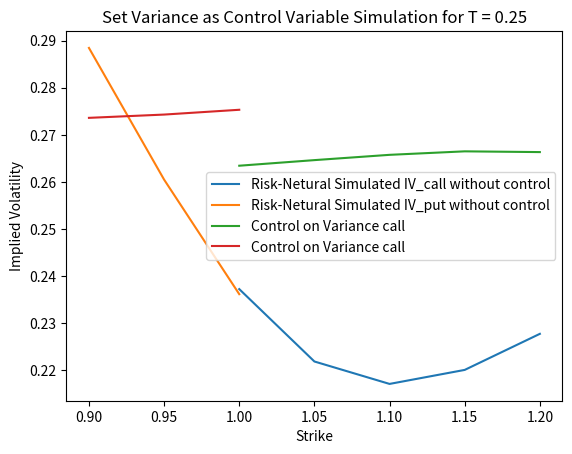
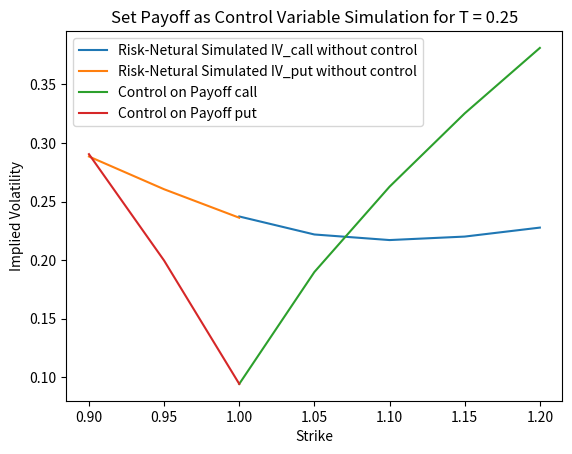
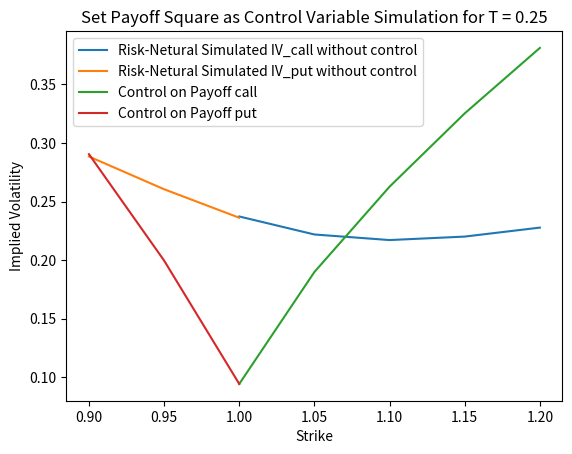

Write the Python code that produced these figures, in order.
import numpy as np
import matplotlib.pyplot as plt
from scipy.stats import norm

# Find implied volatility

def bs_call(S, K, T, vol):
    d1 = (np.log(S/K) + (0.5*vol**2)*T) / (vol*np.sqrt(T))
    d2 = d1 - vol * np.sqrt(T)
    return S * norm.cdf(d1) - K * norm.cdf(d2)


def bs_put(S, K, T, vol):
    d1 = (np.log(S/K) + (0.5*vol**2)*T) / (vol*np.sqrt(T))
    d2 = d1 - vol * np.sqrt(T)
    return -S * norm.cdf(-d1) + K * norm.cdf(-d2)


def bs_vega(S, K, T, sigma):
    d1 = (np.log(S / K) + (0.5 * sigma ** 2) * T) / (sigma * np.sqrt(T))
    return S * norm.pdf(d1) * np.sqrt(T)


def find_vol_call(target_value, S, K, T, *args):
    MAX_ITERATIONS = 1000
    PRECISION = 1/1000000
    sigma = 0.15
    for i in range(0, MAX_ITERATIONS):
        price = bs_call(S, K, T, sigma)
        vega = bs_vega(S, K, T, sigma)
        #print('V:' + str(vega))
        diff = target_value - price  # our root
        #print(diff)
        if (abs(diff) < PRECISION):
            return sigma
        sigma = sigma + diff/vega # f(x) / f'(x)
        #print(sigma)
    return sigma # value wasn't found, return best guess so far


def find_vol_put(target_value, S, K, T, *args):
    MAX_ITERATIONS = 1000
    PRECISION = 1/1000000
    sigma = 0.1
    for i in range(0, MAX_ITERATIONS):
        price = bs_put(S, K, T, sigma)
        vega = bs_vega(S, K, T, sigma)
        diff = target_value - price  # our root
        if (abs(diff) < PRECISION):
            return sigma
        sigma = sigma + diff/vega # f(x) / f'(x)
    return sigma # value wasn't found, return best guess so far


def Risk_Neutral_Mils_col(len_t, dt, Nsims, v0, S0, kappa, theta, eta, z_sim_v, z_sim_s):
    var_path = np.zeros((Nsims, len_t))
    var_path[:, 0] = v0

    S_path = np.zeros((Nsims, len_t))
    S_path[:, 0] = S0

    # Euler X and Mils v
    for i in range(len_t - 1):
        # Milstein Simulation of variance
        var_path[:, i + 1] = var_path[:, i] + \
                             kappa * (theta - np.maximum(var_path[:, i], 0)) * dt + \
                             eta * np.sqrt(np.maximum(var_path[:, i], 0)) * np.sqrt(dt) * z_sim_v[:, i] + \
                             0.25 * eta ** 2 * (dt * (z_sim_v[:, i]) ** 2 - dt)

        # Euler Simulation of log(Stock Price)
        S_path[:, i + 1] = S_path[:, i] * np.exp( \
            - 0.5 * np.maximum(var_path[:, i], 0) * dt + \
            np.sqrt(np.maximum(var_path[:, i], 0)) * np.sqrt(dt) * (z_sim_s[:, i]))

    return var_path, S_path


def Risk_Neutral_Mils_col_deterministic(len_t, dt, Nsims, v0, S0, kappa, theta, eta, z_sim_v, z_sim_s):
    var_path_det = np.zeros((Nsims, len_t))
    var_path_det[:, 0] = v0

    S_path_det = np.zeros((Nsims, len_t))
    S_path_det[:, 0] = S0

    # Euler X and Mils v
    for i in range(len_t - 1):
        var_path_det[:, i + 1] = var_path_det[:, i] + kappa * (theta - var_path_det[:, i]) * dt

        # Euler Simulation of log(Stock Price)
        S_path_det[:, i + 1] = S_path_det[:, i] * np.exp( \
            - 0.5 * np.maximum(var_path_det[:, i], 0) * dt + \
            np.sqrt(np.maximum(var_path_det[:, i], 0)) * np.sqrt(dt) * (z_sim_s[:, i]))

    return var_path_det, S_path_det


def Risk_Neutral_Mils_col_b(len_t, dt, Nsims, v0, S0, kappa, theta, eta, z_sim_v, z_sim_s, strike_price = 0):
    var_path = np.zeros((Nsims, len_t))
    var_path[:, 0] = v0

    payoff_path = np.zeros((Nsims, len_t))
    payoff_path[:, 0] = S0 - strike_price

    # Euler X and Mils v
    for i in range(len_t - 1):
        # Milstein Simulation of variance
        var_path[:, i + 1] = var_path[:, i] + \
                             kappa * (theta - np.maximum(var_path[:, i], 0)) * dt + \
                             eta * np.sqrt(np.maximum(var_path[:, i], 0)) * np.sqrt(dt) * z_sim_v[:, i] + \
                             0.25 * eta ** 2 * (dt * (z_sim_v[:, i]) ** 2 - dt)

        # Euler Simulation of log(Stock Price)
        payoff_path[:, i + 1] = payoff_path[:, i] + var_path[:, i] * dt

    return var_path, payoff_path


def contingent_Sim(T, dt, var_path_1):
    nSim = len(var_path_1[:, 1])

    simulated_vals = []
    for ii in range(nSim):
        # for each iteration we get a list of values (250)
        y_value = var_path_1[ii, :]
        num_of_y = len(y_value)

        # calculate contingent by left riemann sum

        left_riemann_sum = np.sum(y_value[0:num_of_y - 1] * dt)
        simulated_vals.append(max(left_riemann_sum, 0))
    return np.mean(simulated_vals)


def contingent_Sim_sqr(T, dt, var_path_1):
    nSim = len(var_path_1[:, 1])

    simulated_vals = []
    for ii in range(nSim):
        # for each iteration we get a list of values (250)
        y_value = var_path_1[ii, :]
        num_of_y = len(y_value)

        # calculate contingent by left riemann sum
        left_riemann_sum = np.sum(y_value[0:num_of_y - 1] ** 2 * dt)
        simulated_vals.append(max(left_riemann_sum, 0))
    return np.mean(simulated_vals)


if __name__ == '__main__':
    r = 0
    S0 = 1
    v0_sqrt = 0.2
    v0 = v0_sqrt ** 2
    kappa = 3
    theta_sqrt = 0.4
    theta = theta_sqrt ** 2
    eta = 1.5
    rho = -0.5

    Nsims = 5000
    dt = 1 / 1000

    T = [0.25, 0.5, 1]
    # len_t = int(T/dt)

    K_steps = 5
    K_call = np.linspace(1, 1.2, K_steps)
    K_put = np.linspace(0.8, 1, K_steps)

    # 2c simulate stock price with heston
    T1 = 0.25
    len_t1 = int(T1 / dt)
    t_line = np.linspace(0, T1, len_t1)

    mu = np.array([0, 0])
    cov = np.array([[1, rho], [rho, 1]])

    z_sim_v = np.zeros((Nsims, len_t1))
    z_sim_s = np.zeros((Nsims, len_t1))

    for i in range(0, Nsims):
        W = np.random.multivariate_normal(mu, cov, size=len_t1)
        z_sim_v[i, :] = W[:, 0]
        z_sim_s[i, :] = W[:, 1]

    [var_path_1, S_path_1] = Risk_Neutral_Mils_col(len_t1, dt, Nsims, v0, S0, kappa, theta, eta, z_sim_v, z_sim_s)

    # plt.plot(t_line, S_path_1.T)
    # plt.xlabel('Time')
    # plt.ylabel('Simulated Paths')
    # plt.title('Simulated Path with Heston Model')
    # plt.savefig('2c_stock_price_heston.jpg')

    [var_path_2, S_path_2] = Risk_Neutral_Mils_col_deterministic(len_t1, dt, Nsims, v0, S0, kappa, theta, eta, z_sim_v, z_sim_s)

    # plt.plot(t_line, S_path_2.T)
    # plt.xlabel('Time')
    # plt.ylabel('Simulated Paths')
    # plt.title('Simulated Path with Deterministic Variance')
    # plt.savefig('2c_stock_price_determin.jpg')

    # 2c1 option price with deterministic variance path
    # T = 0.25

    fin_vol_call_1 = np.zeros(K_steps)
    fin_vol_call_2 = np.zeros(K_steps)
    fin_vol_call_3 = np.zeros(K_steps)
    fin_vol_call_4 = np.zeros(K_steps)
    for i in range(0, K_steps):
        option_price = np.maximum(S_path_1[:, -1] - K_call[i], 0)
        mean_price = np.mean(option_price)
        # some confidence interval
        fin_vol_call_1[i] = find_vol_call(mean_price, S0, K_call[i], T1)

        option_price_2 = np.maximum(S_path_2[:, -1] - K_call[i], 0)
        mean_price_2 = np.mean(option_price_2)
        print(mean_price, mean_price_2)
        # some confidence interval
        fin_vol_call_2[i] = find_vol_call(mean_price_2, S0, K_call[i], T1)

        mean_price_3 = contingent_Sim(T1, dt, var_path_1)
        fin_vol_call_3[i] = find_vol_call(mean_price_3, S0, K_call[i], T1)

        mean_price_4 = contingent_Sim_sqr(T1, dt, var_path_1)
        fin_vol_call_4[i] = find_vol_call(mean_price_4, S0, K_call[i], T1)

    fin_vol_put_1 = np.zeros(K_steps)
    fin_vol_put_2 = np.zeros(K_steps)
    fin_vol_put_3 = np.zeros(K_steps)
    fin_vol_put_4 = np.zeros(K_steps)
    for i in range(0, K_steps):
        option_price = np.maximum(-S_path_1[:, -1] + K_put[i], 0)
        mean_price = np.mean(option_price)
        # some confidence interval
        fin_vol_put_1[i] = find_vol_put(mean_price, S0, K_put[i], T1)

        option_price_2 = np.maximum(-S_path_2[:, -1] + K_put[i], 0)
        mean_price_2 = np.mean(option_price_2)
        # some confidence interval
        fin_vol_put_2[i] = find_vol_put(mean_price_2, S0, K_put[i], T1)

        mean_price_3 = contingent_Sim(T1, dt, var_path_1)
        fin_vol_put_3[i] = find_vol_put(mean_price_3, S0, K_put[i], T1)

        mean_price_4 = contingent_Sim_sqr(T1, dt, var_path_1)
        fin_vol_put_4[i] = find_vol_put(mean_price_4, S0, K_put[i], T1)

    plt.figure(1)
    plt.plot(K_call, fin_vol_call_1, label='Risk-Netural Simulated IV_call without control')
    plt.plot(K_put, fin_vol_put_1, label='Risk-Netural Simulated IV_put without control')
    plt.plot(K_call, fin_vol_call_2, label='Control on Variance call')
    plt.plot(K_put, fin_vol_put_2, label='Control on Variance call')
    plt.xlabel('Strike')
    plt.ylabel('Implied Volatility')
    plt.title('Set Variance as Control Variable Simulation for T = 0.25')
    plt.legend()
    plt.savefig('2ci_a.jpg')

    # 2ci b
    plt.figure(2)
    plt.plot(K_call, fin_vol_call_1, label='Risk-Netural Simulated IV_call without control')
    plt.plot(K_put, fin_vol_put_1, label='Risk-Netural Simulated IV_put without control')
    plt.plot(K_call, fin_vol_call_3, label='Control on Payoff call')
    plt.plot(K_put, fin_vol_put_3, label='Control on Payoff put')
    plt.xlabel('Strike')
    plt.ylabel('Implied Volatility')
    plt.title('Set Payoff as Control Variable Simulation for T = 0.25')
    plt.legend()
    plt.savefig('2ci_b.jpg')

    plt.figure(3)
    plt.plot(K_call, fin_vol_call_1, label='Risk-Netural Simulated IV_call without control')
    plt.plot(K_put, fin_vol_put_1, label='Risk-Netural Simulated IV_put without control')
    plt.plot(K_call, fin_vol_call_3, label='Control on Payoff call')
    plt.plot(K_put, fin_vol_put_3, label='Control on Payoff put')
    plt.xlabel('Strike')
    plt.ylabel('Implied Volatility')
    plt.title('Set Payoff Square as Control Variable Simulation for T = 0.25')
    plt.legend()
    plt.savefig('2ci_c.jpg')
